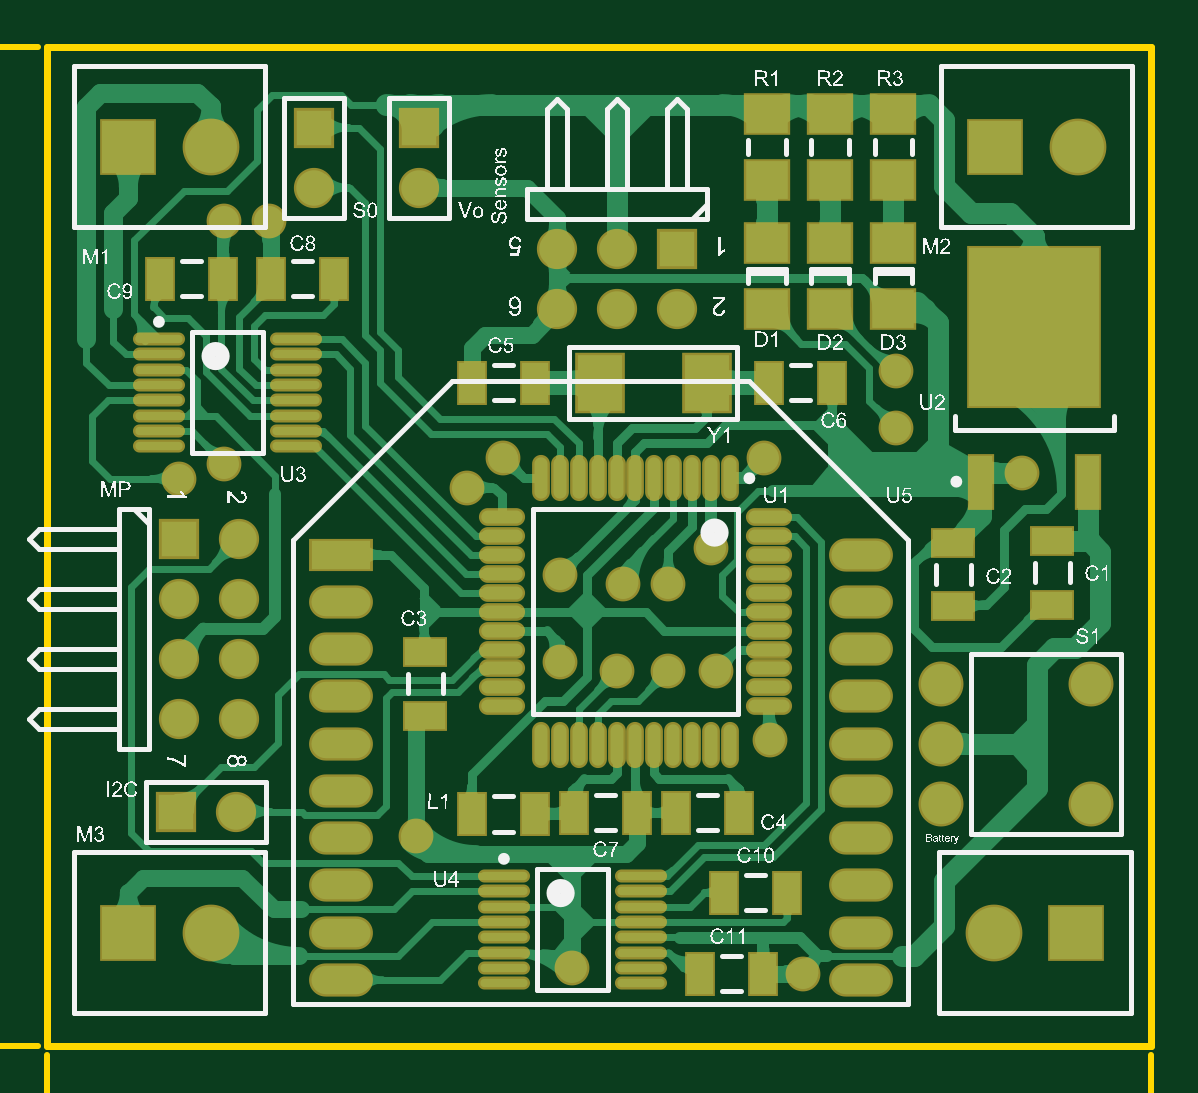
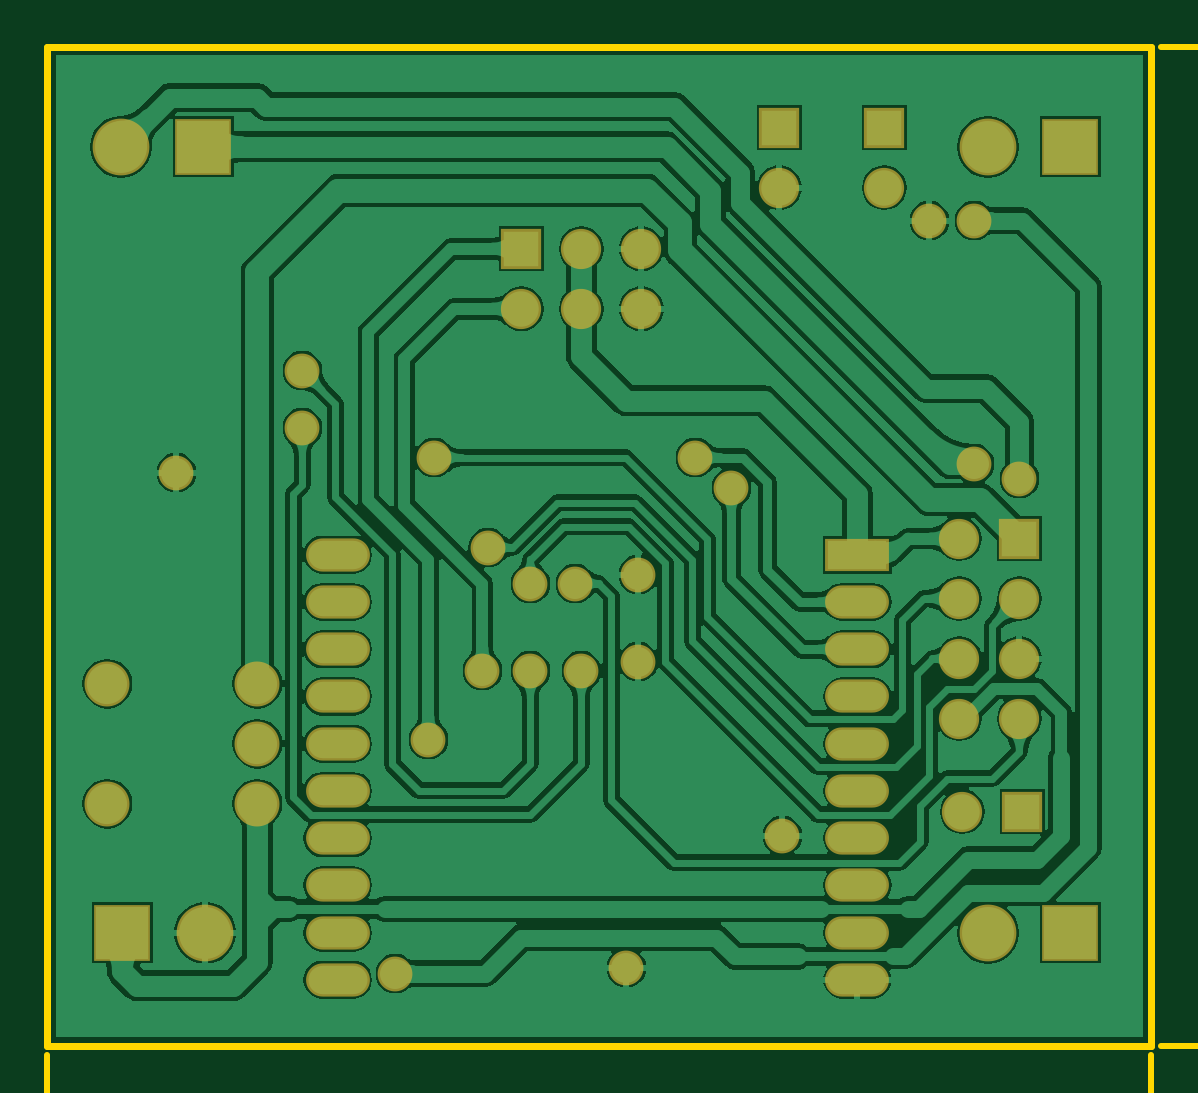
Circuit board: 9 layer files. Board 61.8 x 48.8 mm.
- bottom_copper: PCB.GBL (57104 bytes)
- bottom_silk: PCB.GBO (8833 bytes)
- bottom_mask: PCB.GBS (10348 bytes)
- outline: PCB.GKO (8968 bytes)
- outline: PCB.GM1 (11011 bytes)
- top_copper: PCB.GTL (33454 bytes)
- top_silk: PCB.GTO (259250 bytes)
- paste: PCB.GTP (10527 bytes)
- top_mask: PCB.GTS (12475 bytes)

=== bottom_copper: PCB.GBL (57104 bytes, source omitted) ===
=== bottom_silk: PCB.GBO (8833 bytes, source withheld) ===
=== bottom_mask: PCB.GBS (10348 bytes, source withheld) ===
=== outline: PCB.GKO (8968 bytes, source withheld) ===
=== outline: PCB.GM1 (11011 bytes, source withheld) ===
=== top_copper: PCB.GTL (33454 bytes, source omitted) ===
=== top_silk: PCB.GTO (259250 bytes, source omitted) ===
=== paste: PCB.GTP (10527 bytes, source withheld) ===
=== top_mask: PCB.GTS (12475 bytes, source omitted) ===
